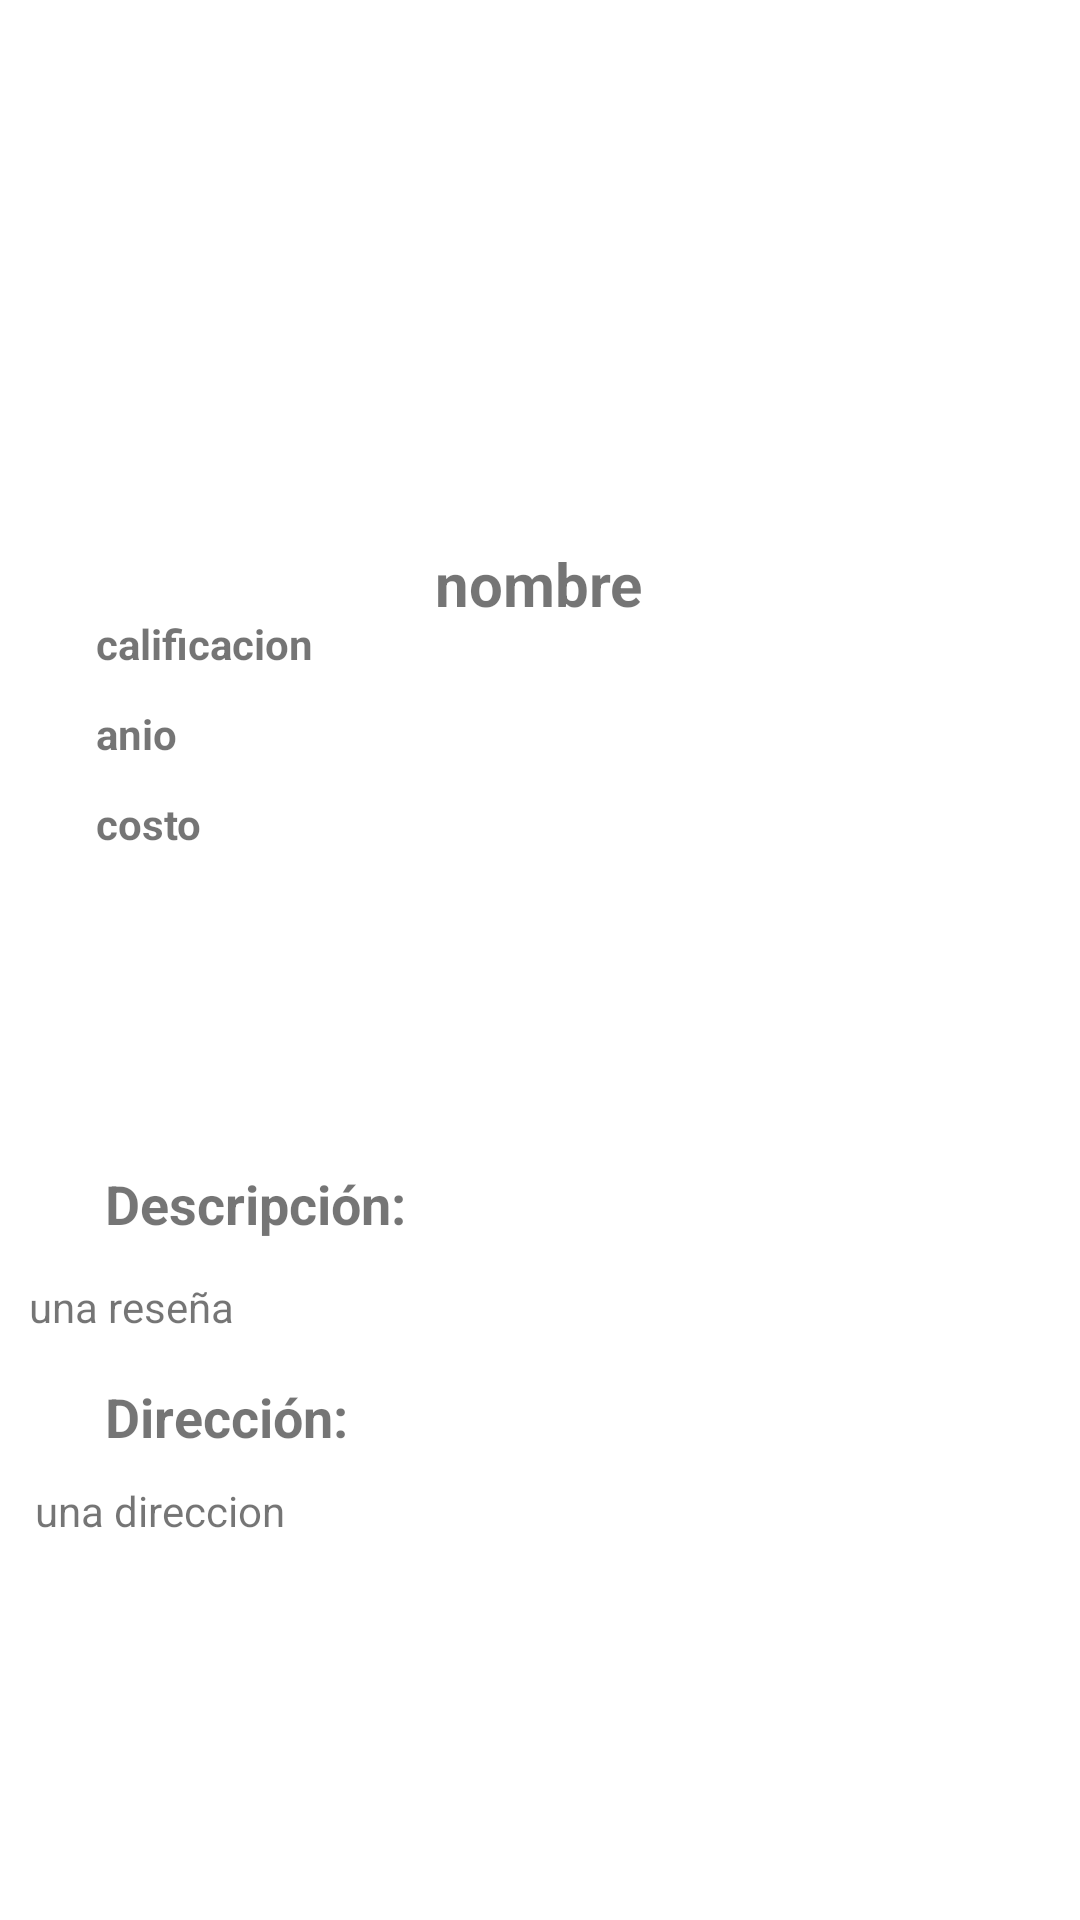

Write the Android layout XML for this screen, with the resource values it uses.
<!-- AndroidManifest.xml: application theme Theme.RestaurantesApp -->
<!-- res/layout/fragment_restaurantes_detalle.xml -->
<?xml version="1.0" encoding="utf-8"?>
<androidx.constraintlayout.widget.ConstraintLayout
    xmlns:android="http://schemas.android.com/apk/res/android"
    xmlns:app="http://schemas.android.com/apk/res-auto"
    xmlns:tools="http://schemas.android.com/tools"
    android:layout_width="match_parent"
    android:layout_height="match_parent"
    tools:context=".ui.RestaurantesDetalleFragment">


    <ImageView
        android:id="@+id/img_restaurantedetalle"
        android:layout_width="346dp"
        android:layout_height="141dp"
        android:layout_marginTop="24dp"
        android:scaleType="fitXY"
        app:layout_constraintEnd_toEndOf="parent"
        app:layout_constraintHorizontal_bias="0.492"
        app:layout_constraintStart_toStartOf="parent"
        app:layout_constraintTop_toTopOf="parent"></ImageView>


    <TextView
        android:id="@+id/restaurante_nombre"
        android:layout_width="wrap_content"
        android:layout_height="wrap_content"
        android:layout_marginTop="16dp"
        android:gravity="center"
        android:text="nombre"
        android:textSize="20sp"
        android:textStyle="bold"
        app:layout_constraintEnd_toEndOf="parent"
        app:layout_constraintHorizontal_bias="0.498"
        app:layout_constraintStart_toStartOf="parent"
        app:layout_constraintTop_toBottomOf="@+id/img_restaurantedetalle">

    </TextView>

    <ImageView
        android:id="@+id/imageViewA"
        android:layout_width="94dp"
        android:layout_height="63dp"
        android:layout_marginStart="32dp"
        android:layout_marginTop="23dp"
        android:layout_marginEnd="32dp"
        app:layout_constraintEnd_toStartOf="@+id/imageViewC"
        app:layout_constraintStart_toStartOf="parent"
        app:layout_constraintTop_toBottomOf="@+id/restaurante_costo"
        />

    <ImageView
        android:id="@+id/imageViewB"
        android:layout_width="94dp"
        android:layout_height="63dp"

        android:layout_marginStart="1dp"
        android:layout_marginTop="144dp"
        android:layout_marginEnd="17dp"
        app:layout_constraintEnd_toEndOf="parent"
        app:layout_constraintStart_toEndOf="@+id/imageViewC"
        app:layout_constraintTop_toBottomOf="@+id/img_restaurantedetalle"
        />

    <ImageView
        android:id="@+id/imageViewC"
        android:layout_width="94dp"
        android:layout_height="63dp"

        android:layout_marginStart="3dp"
        android:layout_marginTop="100dp"
        android:layout_marginEnd="32dp"
        app:layout_constraintEnd_toStartOf="@+id/imageViewB"
        app:layout_constraintStart_toEndOf="@+id/imageViewA"
        app:layout_constraintTop_toBottomOf="@+id/restaurante_nombre"
        />

    <TextView
        android:id="@+id/restaurante_descripcion"
        android:layout_width="92dp"
        android:layout_height="21dp"
        android:layout_marginStart="32dp"
        android:layout_marginTop="40dp"
        android:text="calificacion"
        android:textSize="14sp"
        android:textStyle="bold"
        app:layout_constraintStart_toStartOf="parent"
        app:layout_constraintTop_toBottomOf="@+id/img_restaurantedetalle">

    </TextView>

    <TextView
        android:id="@+id/restaurante_anio"
        android:layout_width="92dp"
        android:layout_height="19dp"
        android:layout_marginStart="32dp"
        android:layout_marginTop="9dp"
        android:text="anio"
        android:textSize="14sp"
        android:textStyle="bold"
        app:layout_constraintStart_toStartOf="parent"
        app:layout_constraintTop_toBottomOf="@+id/restaurante_descripcion">

    </TextView>

    <TextView
        android:id="@+id/restaurante_costo"
        android:layout_width="90dp"
        android:layout_height="21dp"
        android:layout_marginStart="32dp"
        android:layout_marginTop="11dp"
        android:text="costo"
        android:textSize="14sp"
        android:textStyle="bold"
        app:layout_constraintStart_toStartOf="parent"
        app:layout_constraintTop_toBottomOf="@+id/restaurante_anio">

    </TextView>

    <TextView
        android:id="@+id/textView"
        android:layout_width="117dp"
        android:layout_height="24dp"
        android:layout_marginStart="35dp"
        android:layout_marginTop="17dp"
        android:text="Descripción:"
        android:textSize="18sp"
        android:textStyle="bold"
        app:layout_constraintStart_toStartOf="parent"
        app:layout_constraintTop_toBottomOf="@+id/imageViewA">

    </TextView>

    <TextView
        android:id="@+id/restaurante_reseña"
        android:layout_width="354dp"
        android:layout_height="22dp"
        android:layout_marginStart="35dp"
        android:layout_marginTop="13dp"
        android:layout_marginEnd="22dp"
        android:text="una reseña"
        android:textSize="14sp"
        app:layout_constraintEnd_toEndOf="parent"
        app:layout_constraintStart_toStartOf="parent"
        app:layout_constraintTop_toBottomOf="@+id/textView">

    </TextView>

    <TextView
        android:id="@+id/textView2"
        android:layout_width="117dp"
        android:layout_height="22dp"
        android:layout_marginStart="35dp"
        android:layout_marginTop="12dp"
        android:layout_marginEnd="270dp"
        android:text="Dirección:"
        android:textSize="18sp"
        android:textStyle="bold"
        app:layout_constraintEnd_toEndOf="parent"
        app:layout_constraintHorizontal_bias="0.0"
        app:layout_constraintStart_toStartOf="parent"
        app:layout_constraintTop_toBottomOf="@+id/restaurante_reseña">

    </TextView>

    <TextView
        android:id="@+id/restaurante_direccion"
        android:layout_width="351dp"
        android:layout_height="38dp"
        android:layout_marginStart="37dp"
        android:layout_marginTop="12dp"
        android:layout_marginEnd="23dp"
        android:text="una direccion"
        android:textSize="14sp"
        app:layout_constraintEnd_toEndOf="parent"
        app:layout_constraintStart_toStartOf="parent"
        app:layout_constraintTop_toBottomOf="@+id/textView2">

    </TextView>


</androidx.constraintlayout.widget.ConstraintLayout>
<!-- resources referenced by this layout -->
<resources>
  <style name="Theme.RestaurantesApp" parent="Theme.MaterialComponents.DayNight.DarkActionBar">
          
          <item name="colorPrimary">@color/purple_500</item>
          <item name="colorPrimaryVariant">@color/purple_700</item>
          <item name="colorOnPrimary">@color/white</item>
          
          <item name="colorSecondary">@color/teal_200</item>
          <item name="colorSecondaryVariant">@color/teal_700</item>
          <item name="colorOnSecondary">@color/black</item>
          
          <item name="android:statusBarColor" tools:targetApi="l">?attr/colorPrimaryVariant</item>
          
      </style>
  <!-- not gathered from this repository: default colours our renderer supplied (Android Studio template values) -->
  <color name="purple_500">#FF6200EE</color>
  <color name="purple_700">#FF3700B3</color>
  <color name="teal_200">#FF03DAC5</color>
  <color name="teal_700">#FF018786</color>
  <color name="black">#FF000000</color>
  <color name="white">#FFFFFFFF</color>
</resources>
